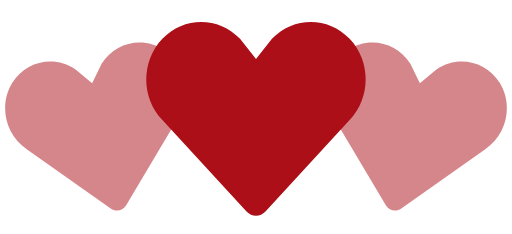
t = 0.00 s
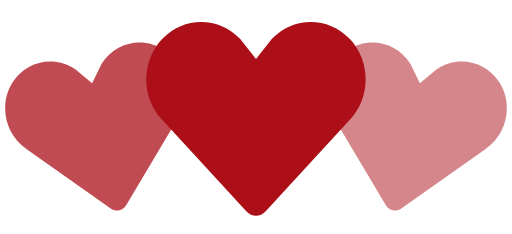
t = 0.35 s
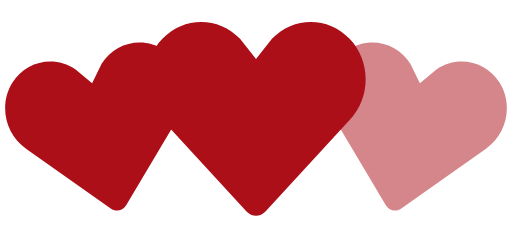
t = 0.70 s
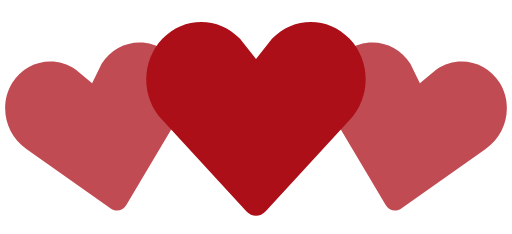
t = 1.05 s
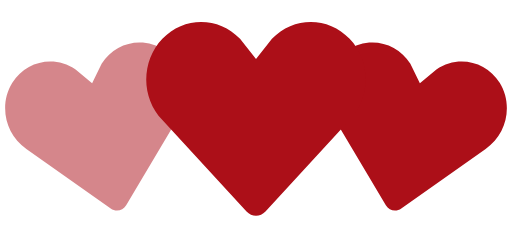
t = 1.40 s
t = 1.75 s: frame unchanged from t = 1.05 s, image omitted

The animated SVG that drew these frames (rendered in a browser with its animation timeline set to each time). Animation: 2 SMIL elements (animate=2); one cycle of 2.10 s, repeats indefinitely.

<!--By Sam Herbert (@sherb), for everyone. More @ http://goo.gl/7AJzbL--><svg viewBox="0 0 140 64" xmlns="http://www.w3.org/2000/svg" fill="#AC0F18FF"><path d="M30.262 57.02L7.195 40.723c-5.84-3.976-7.56-12.06-3.842-18.063 3.715-6 11.467-7.65 17.306-3.68l4.52 3.76 2.6-5.274c3.717-6.002 11.47-7.65 17.305-3.68 5.84 3.97 7.56 12.054 3.842 18.062L34.49 56.118c-.897 1.512-2.793 1.915-4.228.9z" fill-opacity=".5"><animate attributeName="fill-opacity" begin="0s" dur="1.4s" values="0.5;1;0.5" calcMode="linear" repeatCount="indefinite"/></path><path d="M105.512 56.12l-14.44-24.272c-3.716-6.008-1.996-14.093 3.843-18.062 5.835-3.97 13.588-2.322 17.306 3.68l2.6 5.274 4.52-3.76c5.84-3.97 13.592-2.32 17.307 3.68 3.718 6.003 1.998 14.088-3.842 18.064L109.74 57.02c-1.434 1.014-3.33.61-4.228-.9z" fill-opacity=".5"><animate attributeName="fill-opacity" begin="0.7s" dur="1.4s" values="0.5;1;0.5" calcMode="linear" repeatCount="indefinite"/></path><path d="M67.408 57.834l-23.01-24.98c-5.864-6.15-5.864-16.108 0-22.248 5.86-6.14 15.37-6.14 21.234 0L70 16.168l4.368-5.562c5.863-6.14 15.375-6.14 21.235 0 5.863 6.14 5.863 16.098 0 22.247l-23.007 24.98c-1.43 1.556-3.757 1.556-5.188 0z"/></svg>
